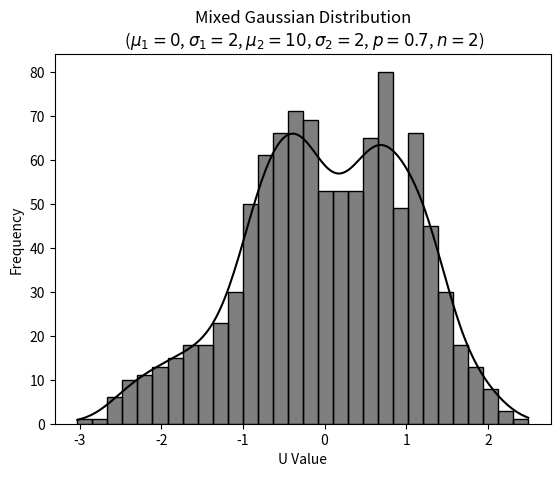

Python code for this plot: (Note: this script raises an exception after producing the figure.)
import numpy as np
import matplotlib.pyplot as plt
import seaborn as sns

# 设定参数
mu1, mu2 = 0, 10  # 高斯分布的均值
sigma1, sigma2 = 2, 2  # 高斯分布的标准差
p = 0.7  # 混合比例
n = 1000

# 设置随机种子以便于结果复现
#np.random.seed(42)

# 生成100个符合N(0, 1)的随机变量
for n in [2,3,4,5,10,20,50,100,5000]:
    for mu2 in [10,50,100,1000]:
        values = [0, 1]
        probabilities = [1-p, p]
        EZ = mu1 * (1 - p) + p*(mu1 + mu2)
        DZ = (sigma1**2) + p * (sigma2**2) + p * (1-p) * (mu2)**2
        U = []
        for i in range(1000):
            x = np.random.normal(mu1, sigma1, n)
            y = np.random.normal(mu2, sigma2, n)
            a = np.random.choice(values, size = n, p=probabilities)
            z = x + a*y
            U1 = (z.sum() - n * EZ) / (n * DZ)**0.5
            U.append(U1)

        U = np.array(U)

        # 画出频率分布直方图
        sns.histplot(U,bins=30,kde=True,color='black')
        #plt.hist(U, bins=50, density=True, alpha=0.6)
        plt.title(f'Mixed Gaussian Distribution\n ($\mu_1 = {mu1}$, $\sigma_1 = {sigma1}$, $\mu_2 = {mu2}$, $\sigma_2 = {sigma2}$, $p = {p}$, $n = {n}$)')
        plt.xlabel('U Value')
        plt.ylabel('Frequency')
        plt.savefig(f'D:/概率论与数理统计/大作业/Task1/mu1 = {mu1}_sigma1 = {sigma1}_mu2 = {mu2}_sigma2 = {sigma2}_p = {p}_n = {n}.jpg')

        plt.show()
